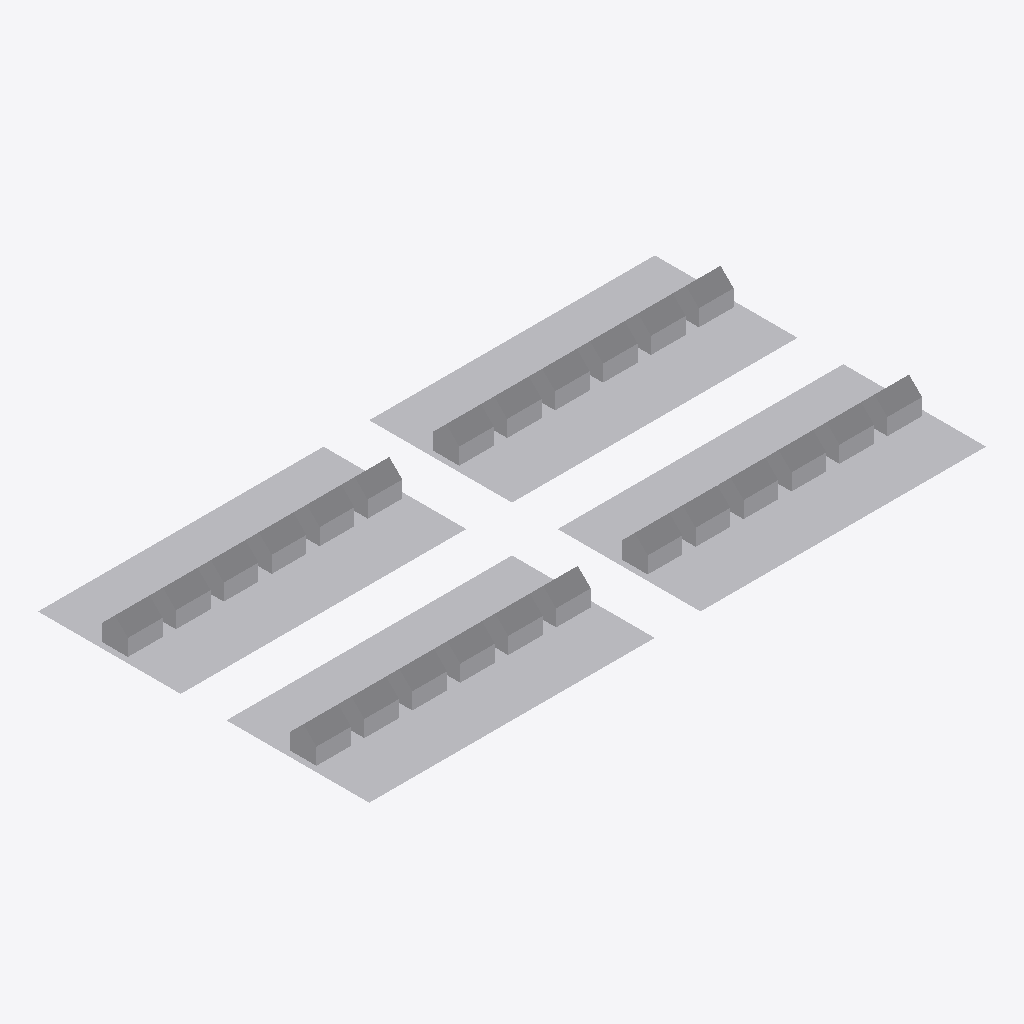
Isometric view of an IFC building model (IFC-SPF (STEP), schema IFC2X3, length unit metre), seen from the south-west, elements coloured by IFC class: 1 other element (light grey).
Extent 216.0 m × 116.0 m × 10.3 m (x, y, z). Storeys (1): Default Building Storey at 0.00 m. Elements (1): 1 IfcBuildingElementProxy.

HEADER;
FILE_DESCRIPTION(('ViewDefinition [CoordinationView_V2.0]'),'2;1');
FILE_NAME('RC-R.ifc','2026-02-03T21:03:07',('Ahmed Nouby'),('Trimble Inc.'),'TrimBimToIFC','Trimble Inc. - SketchUp - 2026.0','IFC2X3 model');
FILE_SCHEMA(('IFC2X3'));
ENDSEC;
DATA;
#20=IFCPROJECT('22OlcmBaD7TxCj4C_ITT18',#5,'Default Project',$,$,$,$,(#19),#13);
#23=IFCSITE('3oBxmrYqbFgxhmrhwiLqji',#5,'Default Site',$,$,#22,$,$,.ELEMENT.,$,$,$,$,$);
#26=IFCBUILDING('1HksdMJWv2IupLp7f_wfe$',#5,'Default Building',$,$,#25,$,$,.ELEMENT.,$,$,$);
#29=IFCBUILDINGSTOREY('2HKHISvTb7ovTf5rF8biBC',#5,'Default Building Storey',$,$,#28,$,$,.ELEMENT.,$);
#19872=IFCBUILDINGELEMENTPROXY('1UkA2bdHzA2w$2aMoyyEtT',#5,'Undefined',$,$,#31,#19871,$,$);
ENDSEC;
